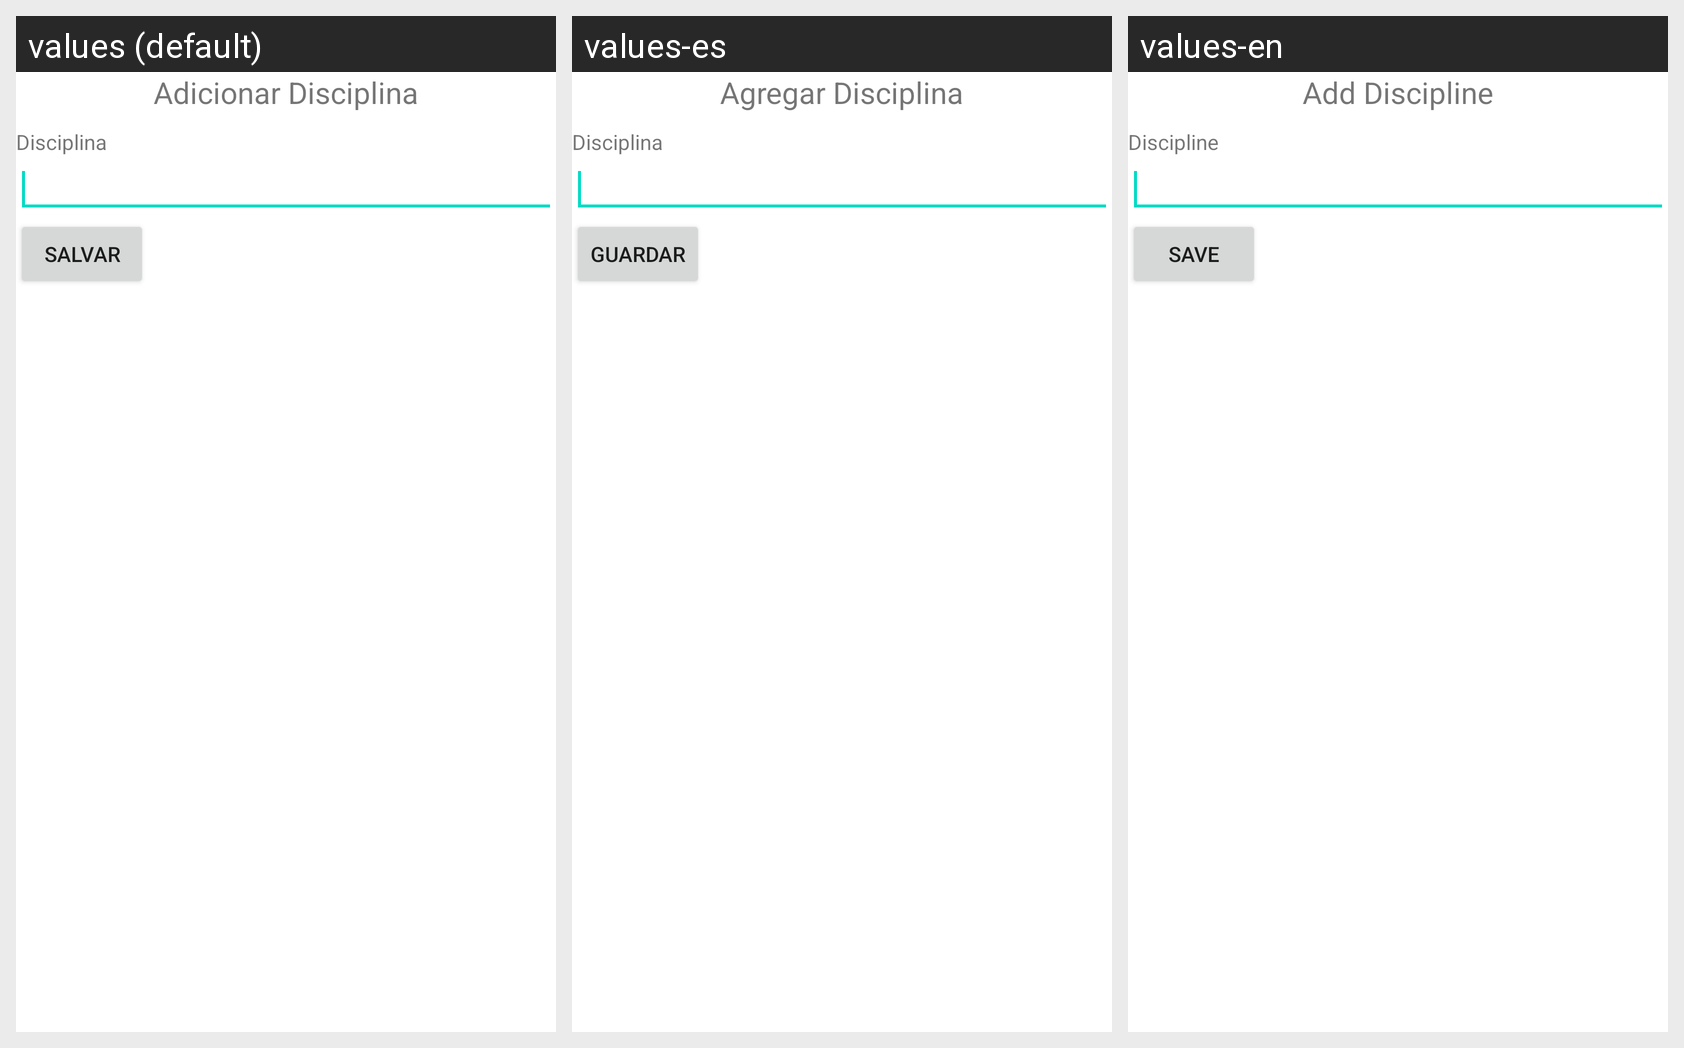

Here is an Android app screen in its default locale and in the app's own translations. Write out the translated-string differences for the strings that appear on this screen.
Android screen res/layout/disciplina_layout.xml rendered under 3 locales, left to right: values (default), values-es, values-en. Device: Nexus 5 (rendered at 1080×1920; each locale shown at half size, 540×960, under a caption strip naming it); theme Theme.Atividade_Mobile.
Strings drawn on this screen, with the default value and each locale's value (text and hints the layout hard-codes, and strings that could not be matched under every locale, appear in the picture but are not listed):

adicionar_disciplina
  values: Adicionar Disciplina
  values-es: Agregar Disciplina
  values-en: Add Discipline

disciplina
  values: Disciplina
  values-es: Disciplina
  values-en: Discipline

salvar
  values: Salvar
  values-es: Guardar
  values-en: Save
